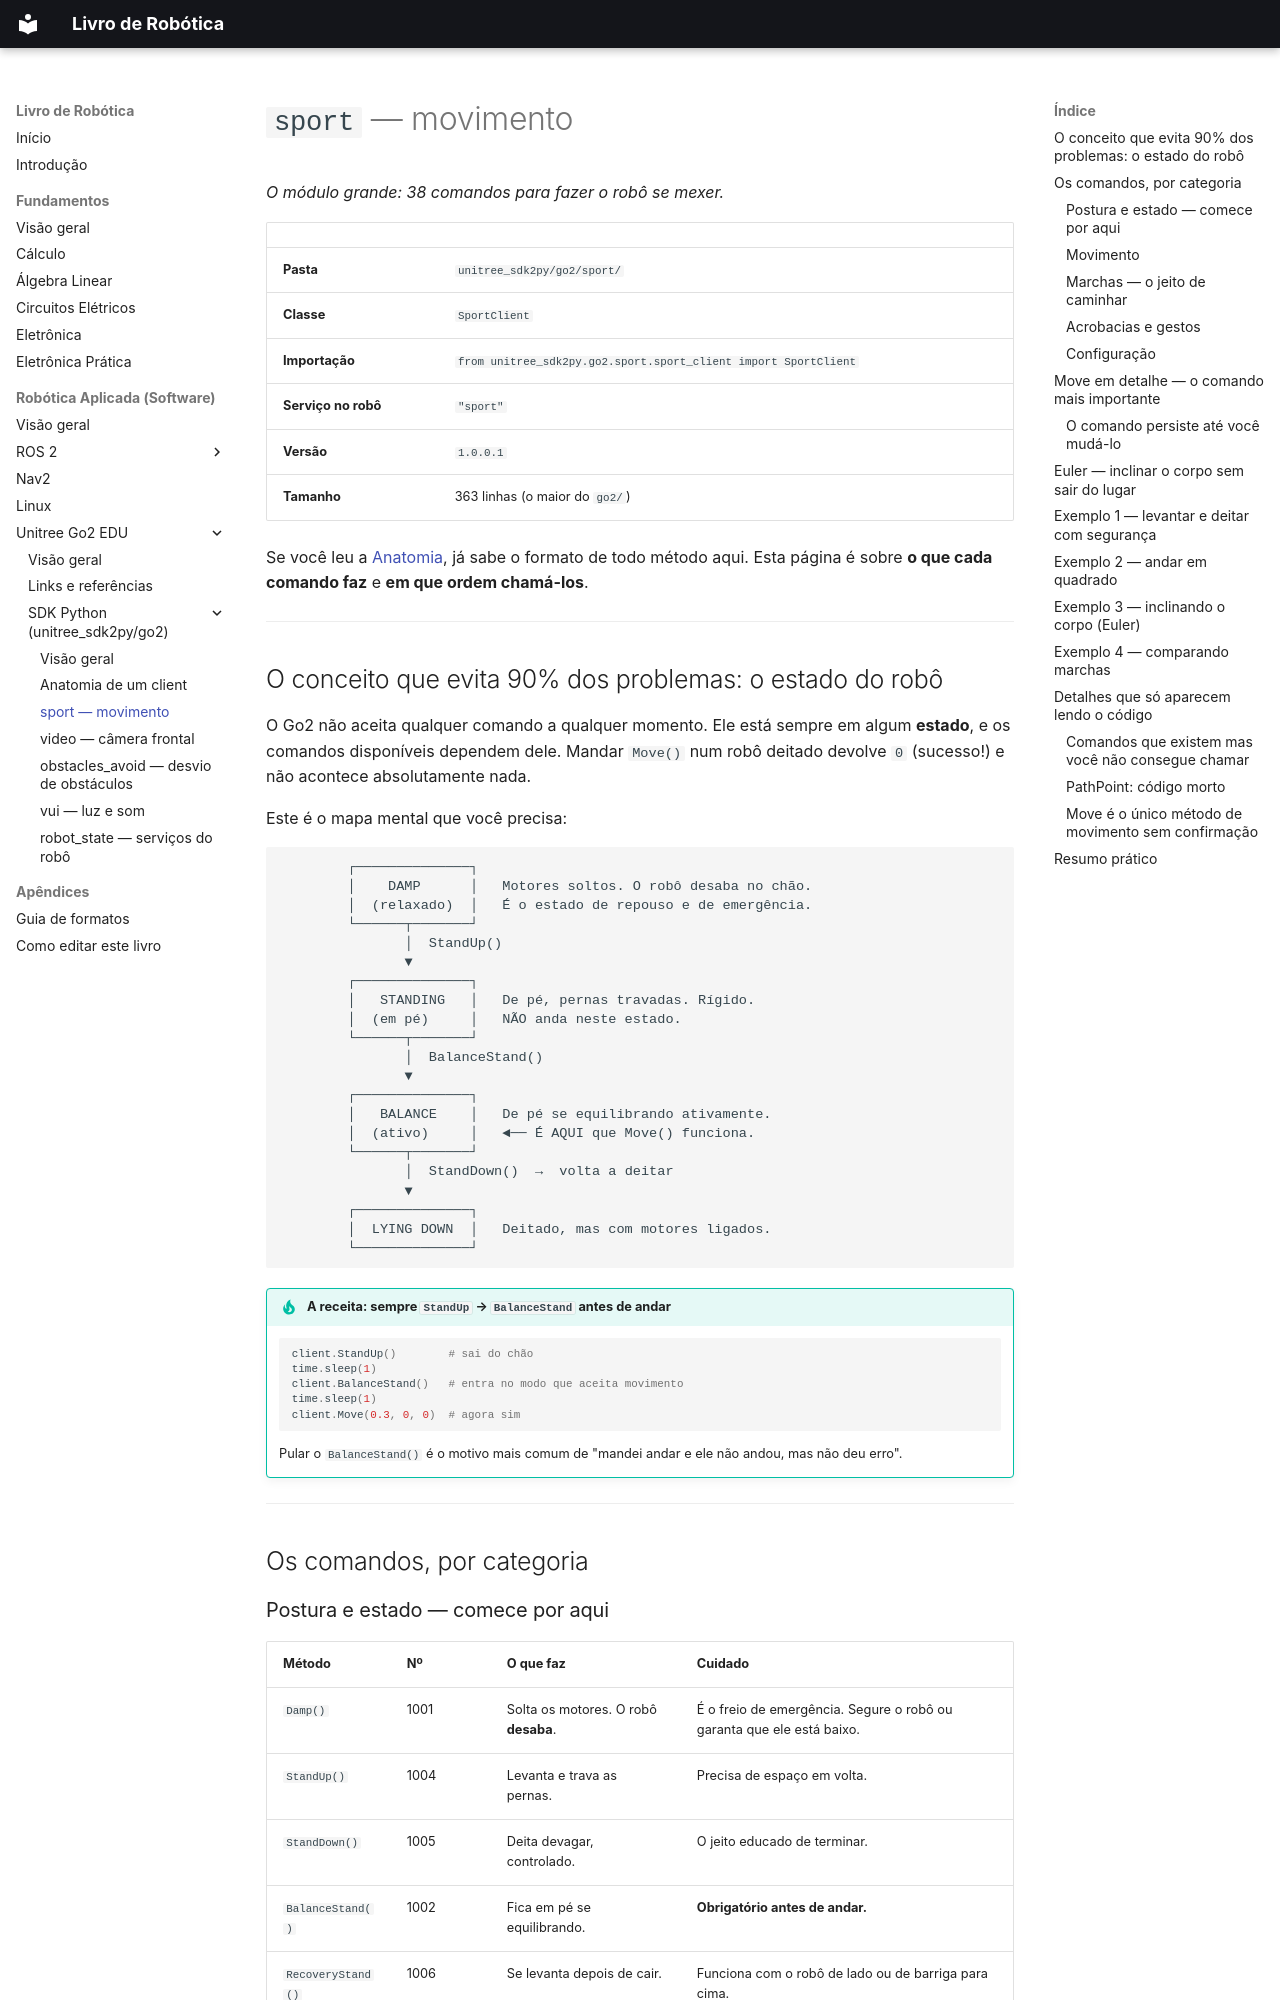

repository: jmetrimiranda/robotics_tutorials · page: 03-robotica-aplicada/04-unitree-go2-edu/02-sdk-python/02-sport/index.html · generator: mkdocs

# `sport` — movimento

*O módulo grande: 38 comandos para fazer o robô se mexer.*

| | |
|---|---|
| **Pasta** | `unitree_sdk2py/go2/sport/` |
| **Classe** | `SportClient` |
| **Importação** | `from unitree_sdk2py.go2.sport.sport_client import SportClient` |
| **Serviço no robô** | `"sport"` |
| **Versão** | `1.0.0.1` |
| **Tamanho** | 363 linhas (o maior do `go2/`) |

Se você leu a [Anatomia](01-anatomia-de-um-client.md), já sabe o formato de
todo método aqui. Esta página é sobre **o que cada comando faz** e **em que
ordem chamá-los**.

---

## O conceito que evita 90% dos problemas: o estado do robô

O Go2 não aceita qualquer comando a qualquer momento. Ele está sempre em algum
**estado**, e os comandos disponíveis dependem dele. Mandar `Move()` num robô
deitado devolve `0` (sucesso!) e não acontece absolutamente nada.

Este é o mapa mental que você precisa:

```
        ┌──────────────┐
        │    DAMP      │   Motores soltos. O robô desaba no chão.
        │  (relaxado)  │   É o estado de repouso e de emergência.
        └──────┬───────┘
               │  StandUp()
               ▼
        ┌──────────────┐
        │   STANDING   │   De pé, pernas travadas. Rígido.
        │  (em pé)     │   NÃO anda neste estado.
        └──────┬───────┘
               │  BalanceStand()
               ▼
        ┌──────────────┐
        │   BALANCE    │   De pé se equilibrando ativamente.
        │  (ativo)     │   ◄── É AQUI que Move() funciona.
        └──────┬───────┘
               │  StandDown()  →  volta a deitar
               ▼
        ┌──────────────┐
        │  LYING DOWN  │   Deitado, mas com motores ligados.
        └──────────────┘
```

!!! tip "A receita: sempre `StandUp` → `BalanceStand` antes de andar"
    ```python
    client.StandUp()        # sai do chão
    time.sleep(1)
    client.BalanceStand()   # entra no modo que aceita movimento
    time.sleep(1)
    client.Move(0.3, 0, 0)  # agora sim
    ```
    Pular o `BalanceStand()` é o motivo mais comum de "mandei andar e ele não
    andou, mas não deu erro".

---

## Os comandos, por categoria

### Postura e estado — comece por aqui

| Método | Nº | O que faz | Cuidado |
|---|---|---|---|
| `Damp()` | 1001 | Solta os motores. O robô **desaba**. | É o freio de emergência. Segure o robô ou garanta que ele está baixo. |
| `StandUp()` | 1004 | Levanta e trava as pernas. | Precisa de espaço em volta. |
| `StandDown()` | 1005 | Deita devagar, controlado. | O jeito educado de terminar. |
| `BalanceStand()` | 1002 | Fica em pé se equilibrando. | **Obrigatório antes de andar.** |
| `RecoveryStand()` | 1006 | Se levanta depois de cair. | Funciona com o robô de lado ou de barriga para cima. |
| `Sit()` | 1009 | Senta, como um cachorro. | |
| `RiseSit()` | 1010 | Desfaz o `Sit()`. | |
| `StopMove()` | 1003 | Para o movimento imediatamente. | Não deita, só para. |
